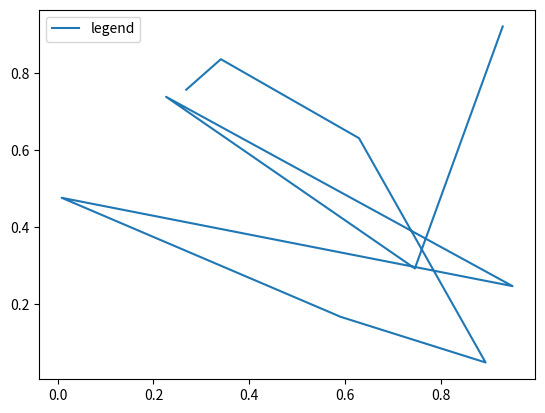

Source code (Python):
#!/usr/bin/env python3

import matplotlib.pyplot as plt
import numpy as np


plt.plot(np.random.rand(10), np.random.rand(10), label="legend")
plt.legend()
plt.show()
